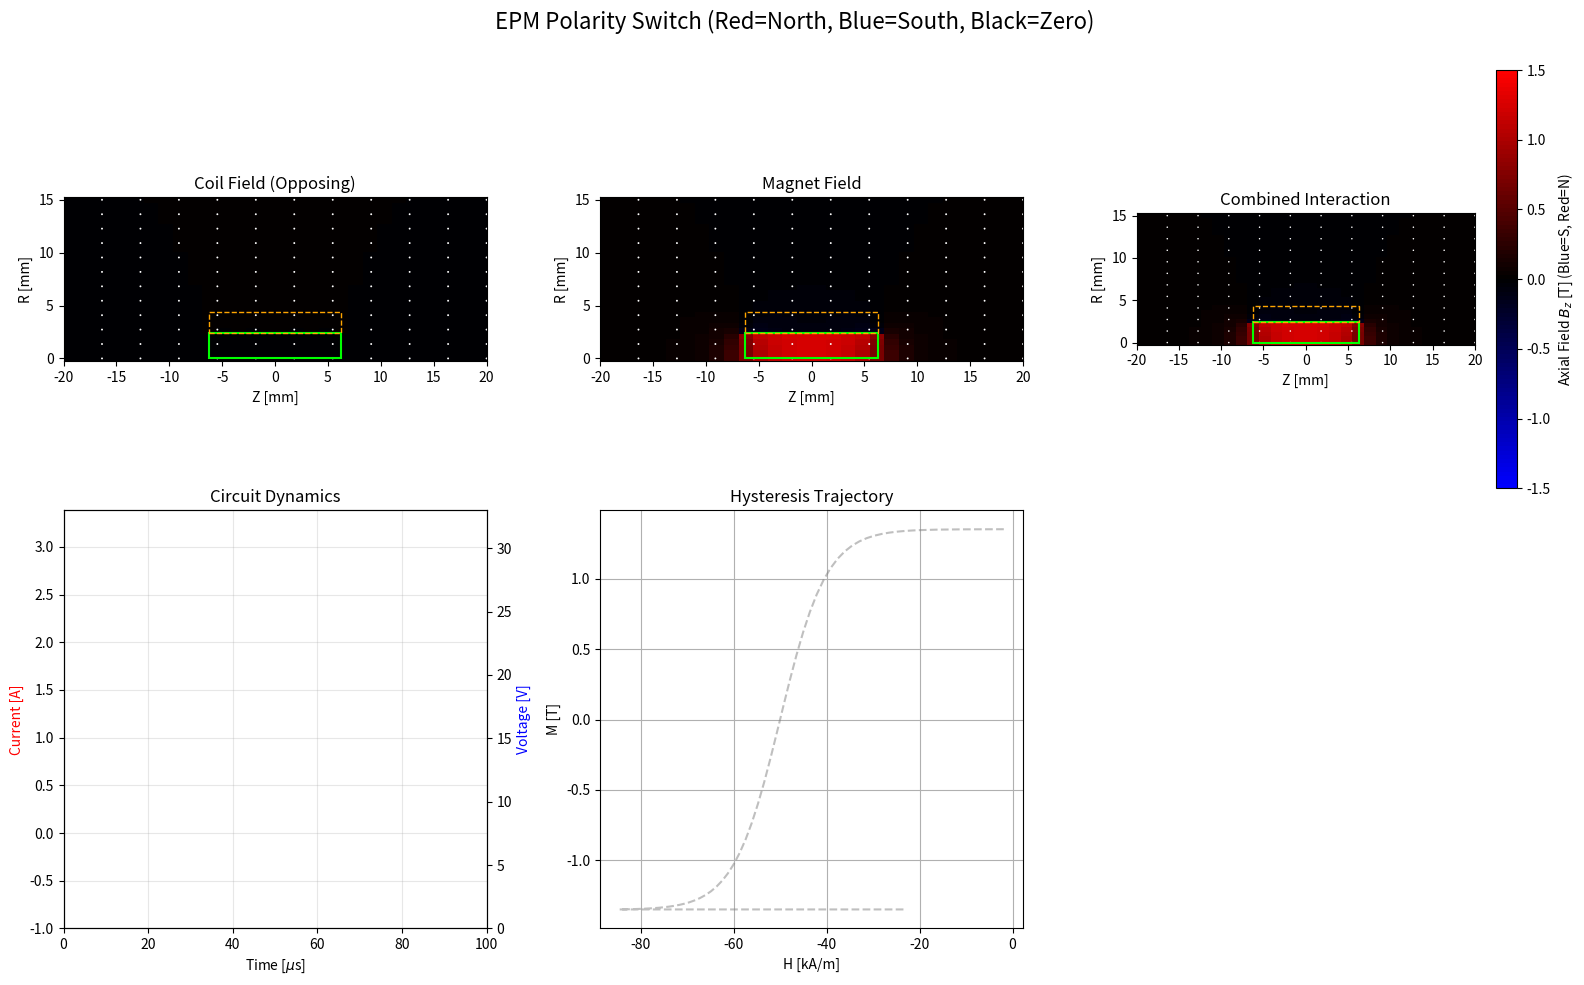

The matplotlib source for this figure:
import numpy as np
import matplotlib.pyplot as plt
from matplotlib.animation import FuncAnimation
from matplotlib.colors import LinearSegmentedColormap
from scipy.integrate import solve_ivp
from scipy.special import ellipk, ellipe

# ==========================================
# 1. CONFIGURATION & PARAMETERS
# ==========================================

# Simulation Control
SIM_TOTAL_TIME_US = 100.0  # Total window 0.1ms
PULSE_WIDTH_US = 30.0      # Controller turns off at 30us
TIME_STEP_US = 0.5         # Finer step for better physics
ANIMATION_FRAMES = 50      # Frames for animation

# Magnet Parameters (Alnico 5)
MAG_DIAMETER_MM = 4.75
MAG_LENGTH_MM = 12.5
MAG_RADIUS = (MAG_DIAMETER_MM / 1000) / 2
MAG_LEN_M = MAG_LENGTH_MM / 1000

# Alnico 5 Hysteresis Properties
MAG_BR_T = 1.35
MAG_HC_A_M = 50000.0
MAG_SAT_M = (1.35 / (4 * np.pi * 1e-7))

# Coil Parameters
WIRE_DIAM_MM = 0.1
LAYERS = 3
TURNS_PER_LAYER = 125
TOTAL_TURNS = LAYERS * TURNS_PER_LAYER
COIL_RESISTANCE = 4.0

# Circuit Parameters
CAPACITANCE = 1e-5         # 10 uF
VOLTAGE_INIT = 30.0
DIODE_DROP = 0.7

# Physical Constants
MU0 = 4 * np.pi * 1e-7

# ==========================================
# 2. PHYSICS MODELS (Vectorized)
# ==========================================

def calculate_inductance(N, R, L):
    """Estimate inductance using Wheeler/Nagaoka approx."""
    area = np.pi * R**2
    denom = L + 0.9 * R
    inductance = (MU0 * (N**2) * area) / denom
    return inductance

def loop_field(r, z, R, I):
    """Calculate B-field (Br, Bz) of a single current loop off-axis."""
    epsilon = 1e-9
    r = np.atleast_1d(r)
    z = np.atleast_1d(z)

    alpha = r / R
    beta = z / R

    Q = (1 + alpha)**2 + beta**2
    k2 = (4 * alpha) / Q
    k2 = np.clip(k2, 0, 0.999999)

    K = ellipk(k2)
    E = ellipe(k2)

    C = (MU0 * I) / (2 * np.pi * R * np.sqrt(Q))

    term1 = (1 - alpha**2 - beta**2) / ((1 - alpha)**2 + beta**2)
    Bz = C * (E * term1 + K)

    Br = np.zeros_like(r)
    mask = r > epsilon

    if np.any(mask):
        r_s = r[mask]
        z_s = z[mask]
        alpha_s = r_s / R
        beta_s = z_s / R
        Q_s = (1 + alpha_s)**2 + beta_s**2
        k2_s = (4 * alpha_s) / Q_s
        k2_s = np.clip(k2_s, 0, 0.999999)
        K_s = ellipk(k2_s)
        E_s = ellipe(k2_s)

        # Explicit Br calculation
        term_num = 2 * z_s * R
        term_den = np.sqrt((R + r_s)**2 + z_s**2)
        factor = (MU0 * I) / (2 * np.pi) * (z_s / (r_s * term_den))
        E_term = ((R**2 + r_s**2 + z_s**2) / ((R - r_s)**2 + z_s**2)) * E_s
        Br[mask] = factor * (-K_s + E_term)

    return Br, Bz

def solenoid_field_map(I, current_turns, coil_radius, coil_len, r_grid, z_grid):
    """Superposition of loops."""
    Bz_total = np.zeros_like(r_grid)
    Br_total = np.zeros_like(r_grid)

    # Increase slices for smoother near-field resolution
    slices = 50
    z_positions = np.linspace(-coil_len/2, coil_len/2, slices)
    dI = I / slices

    for z_pos in z_positions:
        dz = z_grid - z_pos
        br, bz = loop_field(r_grid, dz, coil_radius, dI)
        Bz_total += bz
        Br_total += br

    return Br_total, Bz_total

# --- Hysteresis Model ---
class MagnetHysteresis:
    def __init__(self, Ms, Hc):
        self.Ms = Ms
        self.Hc = Hc
        self.M = MAG_BR_T / MU0
        self.k = 5.0 / Hc

    def update(self, H_applied):
        # Update Magnetization based on Hysteresis loop envelope
        M_up = self.Ms * np.tanh(self.k * (H_applied + self.Hc))
        M_down = self.Ms * np.tanh(self.k * (H_applied - self.Hc))

        if self.M > M_up:
            self.M = M_up
        elif self.M < M_down:
            self.M = M_down

        return self.M

# ==========================================
# 3. PRE-CALCULATION & SETUP
# ==========================================
print("--- Pre-calculating Unit Field Maps ---")

# Grid: Adjusted to show full side view (North and South)
# Z from -20mm to +20mm (Magnet is 12.5mm long, so this shows surroundings)
GRID_RES = 30
z_vec = np.linspace(-0.02, 0.02, GRID_RES)
r_vec = np.linspace(0, 0.015, GRID_RES) # Radial symmetry, showing top half
Z_grid, R_grid = np.meshgrid(z_vec, r_vec)

# Quiver Grid (Decimated for cleaner arrows)
Q_RES = 12
z_q = np.linspace(-0.02, 0.02, Q_RES)
r_q = np.linspace(0, 0.015, Q_RES)
Z_q, R_q = np.meshgrid(z_q, r_q)

# 1. Coil Unit Maps (1 Amp)
eff_coil_R = MAG_RADIUS + (WIRE_DIAM_MM/1000 * LAYERS)/2
# For Heatmap
Br_unit_coil, Bz_unit_coil = solenoid_field_map(1.0, TOTAL_TURNS, eff_coil_R, MAG_LEN_M, R_grid, Z_grid)
# For Arrows
Br_q_coil, Bz_q_coil = solenoid_field_map(1.0, TOTAL_TURNS, eff_coil_R, MAG_LEN_M, R_q, Z_q)

# 2. Magnet Unit Maps (Equivalent Current for 1 Tesla Magnetization)
I_equiv_unit = (1.0 / MU0) * MAG_LEN_M
# For Heatmap
Br_unit_mag, Bz_unit_mag = solenoid_field_map(I_equiv_unit, 50, MAG_RADIUS, MAG_LEN_M, R_grid, Z_grid)
# For Arrows
Br_q_mag, Bz_q_mag = solenoid_field_map(I_equiv_unit, 50, MAG_RADIUS, MAG_LEN_M, R_q, Z_q)

# ==========================================
# 4. SIMULATION LOOP
# ==========================================
print("--- Running Circuit Physics ---")

L_COIL = calculate_inductance(TOTAL_TURNS, eff_coil_R, MAG_LEN_M)
magnet = MagnetHysteresis(MAG_SAT_M, MAG_HC_A_M)

t_eval = np.arange(0, SIM_TOTAL_TIME_US, TIME_STEP_US) * 1e-6
results_I = []
results_V = []
results_M = []
results_H = []

Q_cap = VOLTAGE_INIT * CAPACITANCE
I = 0.0

for t in t_eval:
    t_us = t * 1e6
    dt = TIME_STEP_US * 1e-6
    V_cap = Q_cap / CAPACITANCE

    # Circuit
    if t_us < PULSE_WIDTH_US:
        dIdt = (V_cap - I * COIL_RESISTANCE) / L_COIL
        dQdt = -I
    else:
        # Flyback
        if I > 0:
            dIdt = (-I * COIL_RESISTANCE - DIODE_DROP) / L_COIL
            dQdt = 0
        else:
            I = 0; dIdt = 0; dQdt = 0

    I += dIdt * dt
    Q_cap += dQdt * dt

    # Magnet Physics (Opposing field)
    # Coil Current is defined as opposing the initial magnet polarity
    H_coil_center = -1.0 * (TOTAL_TURNS * I) / MAG_LEN_M
    M_curr = magnet.update(H_coil_center)

    results_I.append(I)
    results_V.append(V_cap)
    results_M.append(M_curr * MU0) # Store as Tesla
    results_H.append(H_coil_center)

results_I = np.array(results_I)
results_V = np.array(results_V)
results_M = np.array(results_M)
results_H = np.array(results_H)
time_us = t_eval * 1e6

peak_I = np.max(results_I)

# ==========================================
# 5. VISUALIZATION SETUP
# ==========================================
print("--- Initializing Visualization ---")

# Custom Colormap: Blue (South) -> Black (Zero) -> Red (North)
colors = [(0, 0, 1), (0, 0, 0), (1, 0, 0)]  # B -> K -> R
n_bins = 100
cmap_name = 'bk_bwr'
cm = LinearSegmentedColormap.from_list(cmap_name, colors, N=n_bins)

fig = plt.figure(figsize=(16, 10))
gs = fig.add_gridspec(2, 3)

# --- Top Row: Field Visualizations (Bz Component for Polarity) ---
ax_coil = fig.add_subplot(gs[0, 0])
ax_mag = fig.add_subplot(gs[0, 1])
ax_comb = fig.add_subplot(gs[0, 2])

# Plot Settings
# We use vmin=-1.5, vmax=1.5 to center Black at 0 Tesla
kw_mesh = dict(shading='auto', cmap=cm, vmin=-1.5, vmax=1.5)

# Initial Meshes (Bz Component)
# Coil (Opposing)
Bz_c_init = Bz_unit_coil * (-results_I[0])
mesh_coil = ax_coil.pcolormesh(Z_grid*1000, R_grid*1000, Bz_c_init, **kw_mesh)
ax_coil.set_title("Coil Field (Opposing)")

# Magnet
Bz_m_init = Bz_unit_mag * results_M[0]
mesh_mag = ax_mag.pcolormesh(Z_grid*1000, R_grid*1000, Bz_m_init, **kw_mesh)
ax_mag.set_title("Magnet Field")

# Combined
Bz_t_init = Bz_c_init + Bz_m_init
mesh_comb = ax_comb.pcolormesh(Z_grid*1000, R_grid*1000, Bz_t_init, **kw_mesh)
ax_comb.set_title("Combined Interaction")

# Initial Quivers (Arrows)
# We initialize with zeros, update loop will fill them
# FIXED: Scale increased to 25 (smaller arrows) and width reduced
q_kw = dict(color='white', pivot='mid', scale=25, width=0.005)
Q_coil = ax_coil.quiver(Z_q*1000, R_q*1000, np.zeros_like(Z_q), np.zeros_like(R_q), **q_kw)
Q_mag = ax_mag.quiver(Z_q*1000, R_q*1000, np.zeros_like(Z_q), np.zeros_like(R_q), **q_kw)
Q_comb = ax_comb.quiver(Z_q*1000, R_q*1000, np.zeros_like(Z_q), np.zeros_like(R_q), **q_kw)

# Geometry & Formatting
for ax in [ax_coil, ax_mag, ax_comb]:
    # Magnet Body
    ax.add_patch(plt.Rectangle((-MAG_LENGTH_MM/2, 0), MAG_LENGTH_MM, MAG_RADIUS*1000,
                 ec='lime', fc='none', lw=1.5, ls='-'))
    # Coil Body
    ax.add_patch(plt.Rectangle((-MAG_LENGTH_MM/2, MAG_RADIUS*1000), MAG_LENGTH_MM, 2,
                 ec='orange', fc='none', ls='--', lw=1))
    ax.set_aspect('equal')
    ax.set_xlabel('Z [mm]')
    ax.set_ylabel('R [mm]')
    ax.set_xlim(-20, 20) # Ensure side view is clear

# Colorbar
fig.colorbar(mesh_comb, ax=ax_comb, label='Axial Field $B_z$ [T] (Blue=S, Red=N)')

# --- Bottom Row: Stats & Dynamics ---

# 1. Circuit Dynamics
ax_dyn = fig.add_subplot(gs[1, 0])
line_I, = ax_dyn.plot([], [], 'r-', label='Current (A)', linewidth=2)
ax_dyn.set_xlim(0, SIM_TOTAL_TIME_US)
ax_dyn.set_ylim(-1, max(peak_I * 1.2, 1)) # Ensure non-zero ylim
ax_dyn.set_xlabel('Time [$\mu$s]')
ax_dyn.set_ylabel('Current [A]', color='r')
ax_dyn.grid(True, alpha=0.3)

ax_volt = ax_dyn.twinx()
line_V, = ax_volt.plot([], [], 'b--', label='Voltage (V)')
ax_volt.set_ylim(0, VOLTAGE_INIT * 1.1)
ax_volt.set_ylabel('Voltage [V]', color='b')
ax_dyn.set_title("Circuit Dynamics")

# 2. Hysteresis Loop
ax_hys = fig.add_subplot(gs[1, 1])
ax_hys.plot(results_H/1000, results_M, color='gray', linestyle='--', alpha=0.5)
point_hys, = ax_hys.plot([], [], 'ro', markersize=8)
ax_hys.set_xlabel('H [kA/m]')
ax_hys.set_ylabel('M [T]')
ax_hys.set_title("Hysteresis Trajectory")
ax_hys.grid(True)

# 3. Stats Box
ax_stats = fig.add_subplot(gs[1, 2])
ax_stats.axis('off')
stats_template = (
    "STATISTICS\n"
    "----------\n"
    "Time: {time:.1f} $\mu$s\n"
    "Current: {curr:.2f} A\n"
    "Cap Volts: {volt:.1f} V\n"
    "Pulse Energy: {energy:.4f} J\n\n" # Increased precision for small cap
    "Magnet State:\n"
    "  H_app: {happ:.1f} kA/m\n"
    "  Mag (M): {mag:.2f} T\n"
    "  Polarity: {pol}"
)
stats_text = ax_stats.text(0.05, 0.95, "", transform=ax_stats.transAxes,
                          fontsize=11, verticalalignment='top', fontfamily='monospace',
                          bbox=dict(boxstyle='round', facecolor='white', alpha=0.9))

# --- Animation Update Function ---
def update(frame):
    idx = int((frame / ANIMATION_FRAMES) * len(t_eval))
    if idx >= len(t_eval): idx = len(t_eval) - 1

    # Values
    curr_I = results_I[idx]
    curr_V = results_V[idx]
    curr_M = results_M[idx]

    # 1. Update Coil Field (Factor is negative for opposing field)
    # We use magnitude for vector length but Bz for color
    factor_coil = -curr_I

    # Update Heatmaps (Bz component for polarity color)
    Bz_c = Bz_unit_coil * factor_coil
    Bz_m = Bz_unit_mag * curr_M
    Bz_t = Bz_c + Bz_m

    mesh_coil.set_array(Bz_c.ravel())
    mesh_mag.set_array(Bz_m.ravel())
    mesh_comb.set_array(Bz_t.ravel())

    # 2. Update Quivers (Arrows)
    # Coil Arrows
    br_c_q = Br_q_coil * factor_coil
    bz_c_q = Bz_q_coil * factor_coil
    Q_coil.set_UVC(bz_c_q, br_c_q) # X=Bz (Axial), Y=Br (Radial)

    # Magnet Arrows
    br_m_q = Br_q_mag * curr_M
    bz_m_q = Bz_q_mag * curr_M
    Q_mag.set_UVC(bz_m_q, br_m_q)

    # Combined Arrows
    Q_comb.set_UVC(bz_c_q + bz_m_q, br_c_q + br_m_q)

    # 3. Update Lines
    line_I.set_data(time_us[:idx], results_I[:idx])
    line_V.set_data(time_us[:idx], results_V[:idx])
    point_hys.set_data([results_H[idx]/1000], [curr_M])

    # 4. Stats
    # Calc energy consumed so far: 0.5 * C * (V_start^2 - V_now^2)
    e_consumed = 0.5 * CAPACITANCE * (VOLTAGE_INIT**2 - curr_V**2)
    pol = "NORTH UP (Red)" if curr_M > 0 else "SOUTH UP (Blue)"

    txt = stats_template.format(
        time=time_us[idx],
        curr=curr_I,
        volt=curr_V,
        energy=e_consumed,
        happ=results_H[idx]/1000,
        mag=curr_M,
        pol=pol
    )
    stats_text.set_text(txt)

    return mesh_coil, mesh_mag, mesh_comb, Q_coil, Q_mag, Q_comb, line_I, line_V, stats_text

ani = FuncAnimation(fig, update, frames=ANIMATION_FRAMES, interval=80, blit=False)

plt.tight_layout()
plt.suptitle("EPM Polarity Switch (Red=North, Blue=South, Black=Zero)", fontsize=16)
plt.subplots_adjust(top=0.92)
plt.show()

print("Animation initialized. Red=North, Blue=South. Arrows indicate field direction.")
